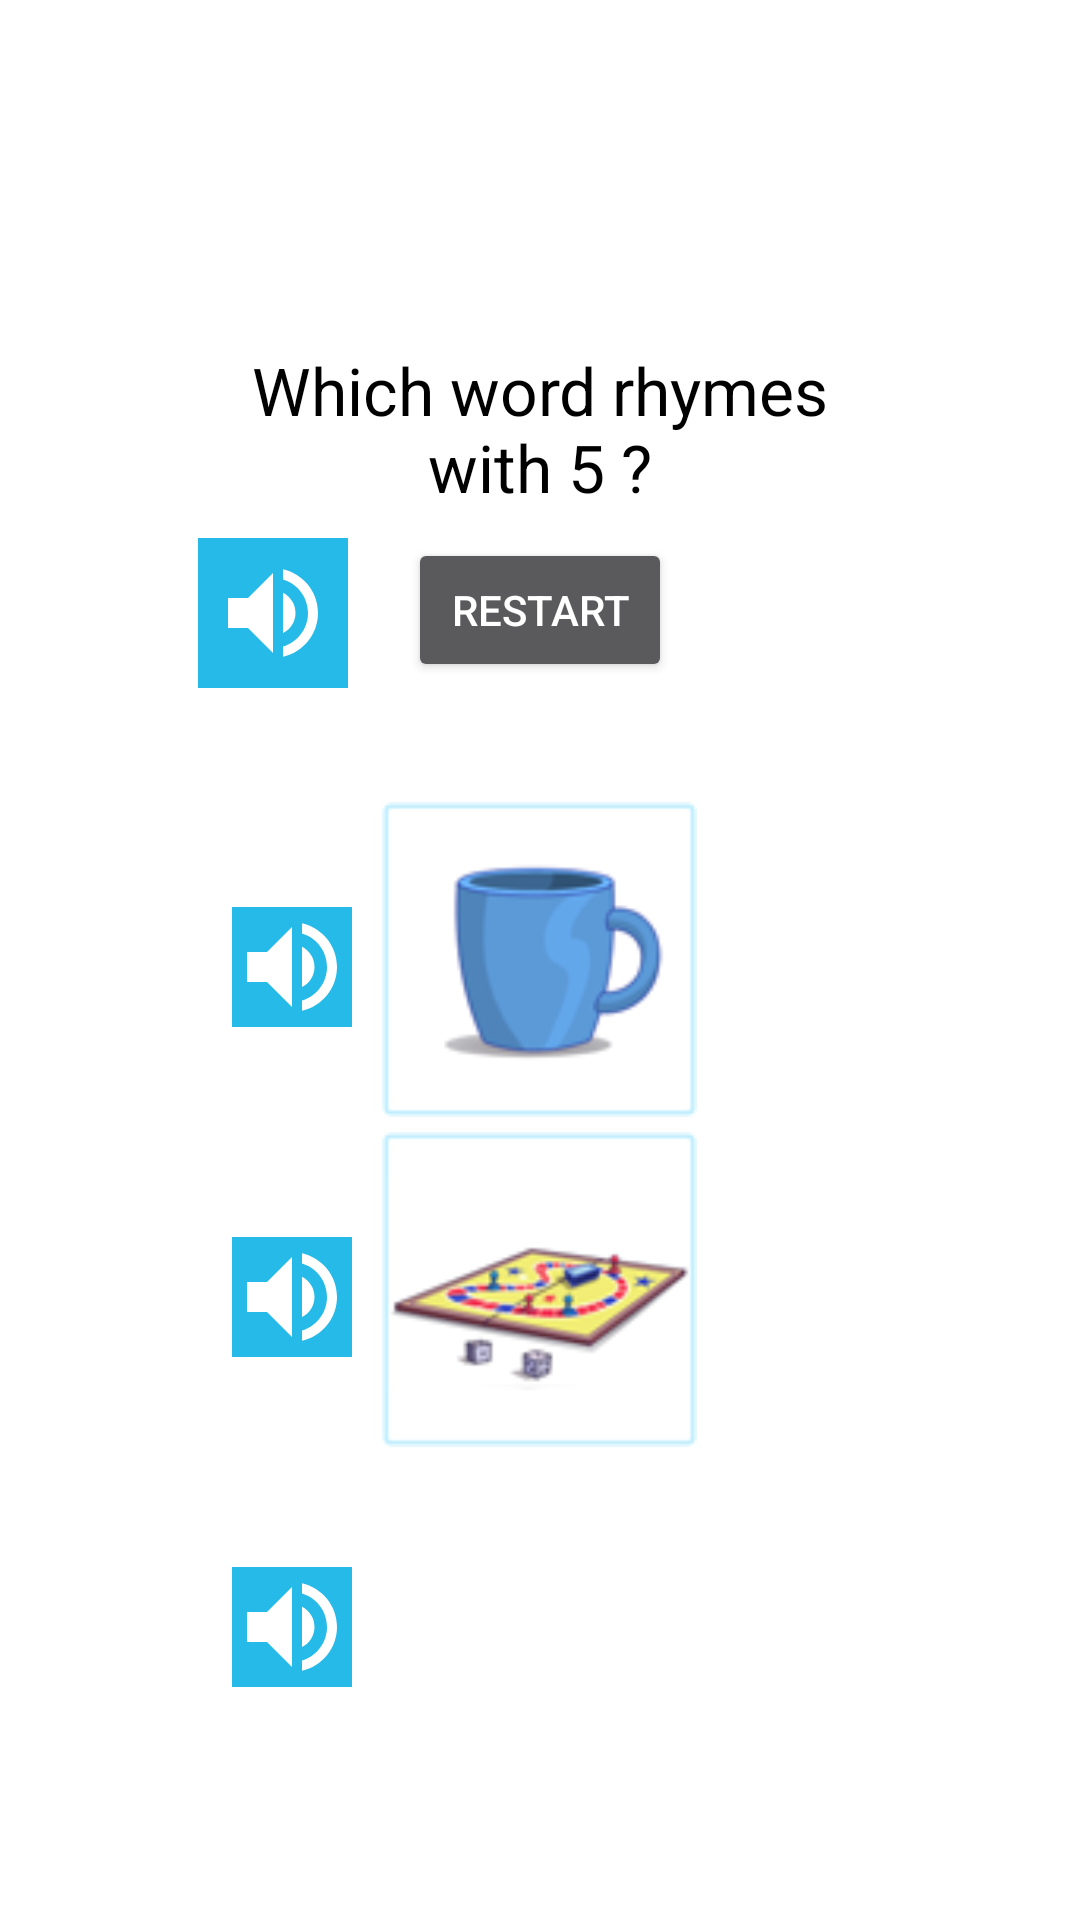

Reconstruct the res/layout file that produces this screen, plus the resources it refers to.
<!-- AndroidManifest.xml: activity theme Theme.AppCompat.NoActionBar -->
<!-- res/layout/activity_b1_year_two.xml -->
<?xml version="1.0" encoding="utf-8"?>
<RelativeLayout xmlns:android="http://schemas.android.com/apk/res/android"
    xmlns:app="http://schemas.android.com/apk/res-auto"
    xmlns:tools="http://schemas.android.com/tools"
    android:layout_width="match_parent"
    android:layout_height="match_parent"
    android:background="@color/colorBackground"
    tools:context=".b1YearTwoActivity">


    <TextView
        android:id="@+id/textQuestion_B1Y2"
        android:layout_width="226dp"
        android:layout_height="54dp"
        android:layout_above="@id/buttonRestartB1Y2"
        android:layout_centerHorizontal="true"
        android:layout_marginBottom="10dp"
        android:text="@string/b1QuestionYeartwo"
        android:textAlignment="center"
        android:textColor="@color/colorText"
        android:textSize="22dp" />

    <Button
        android:id="@+id/buttonRestartB1Y2"
        android:layout_width="wrap_content"
        android:layout_height="wrap_content"
        android:layout_centerHorizontal="true"
        android:layout_marginBottom="40dp"
        android:layout_above="@id/imageViewB1Y2"
        android:text="@string/restart"/>

    <ImageButton
        android:id="@+id/imageButtonVolumeB1Y2"
        android:layout_width="50dp"
        android:layout_height="50dp"
         android:layout_centerHorizontal="true"
        android:layout_below="@id/textQuestion_B1Y2"
        android:layout_toLeftOf="@id/buttonRestartB1Y2"
        android:layout_marginBottom="0dp"
        android:layout_marginRight="20dp"
        android:background="@color/colorGrid"
        app:srcCompat="@drawable/ic_volume_up_black_24dp" />


    <ImageButton
        android:id="@+id/imageButtonVolume1_B1Y"
        android:layout_width="40dp"
        android:layout_height="40dp"
        android:layout_below="@id/buttonRestartB1Y2"
        android:layout_toLeftOf="@id/imageViewB1Y2"
        android:layout_marginTop="35dp"
        android:layout_marginRight="10dp"
        android:background="@color/colorGrid"
        app:srcCompat="@drawable/ic_volume_up_black_24dp" />

    <ImageView
        android:id="@+id/imageViewB1Y2"
        android:layout_width="105dp"
        android:layout_height="105dp"
        android:layout_centerInParent="true"
        android:layout_marginBottom="5dp"
        app:srcCompat="@drawable/name1" />

    <ImageView
        android:id="@+id/imageView2_B1Y2"
        android:layout_width="105dp"
        android:layout_height="105dp"
        android:layout_centerHorizontal="true"
        android:layout_below="@id/imageViewB1Y2"
        android:layout_marginBottom="5dp"
        app:srcCompat="@drawable/name2" />

    <ImageButton
        android:id="@+id/imageButtonVolume2_B1Y"
        android:layout_width="40dp"
        android:layout_height="40dp"
        android:layout_below="@id/imageViewB1Y2"
        android:layout_toLeftOf="@id/imageView2_B1Y2"
        android:layout_marginTop="35dp"
        android:layout_marginRight="10dp"
        android:background="@color/colorGrid"
        app:srcCompat="@drawable/ic_volume_up_black_24dp" />

    <ImageView
        android:id="@+id/imageView3_B1Y2"
        android:layout_width="105dp"
        android:layout_height="105dp"
        android:layout_below="@id/imageView2_B1Y2"
        android:layout_centerHorizontal="true"
        app:srcCompat="@drawable/name3"/>

    <ImageButton
        android:id="@+id/imageButtonVolume3_B1Y"
        android:layout_width="40dp"
        android:layout_height="40dp"
        android:layout_below="@id/imageView2_B1Y2"
        android:layout_toLeftOf="@id/imageView3_B1Y2"
        android:layout_marginTop="35dp"
        android:layout_marginRight="10dp"
        android:background="@color/colorGrid"
        app:srcCompat="@drawable/ic_volume_up_black_24dp" />




</RelativeLayout>
<!-- resources referenced by this layout -->
<resources>
  <color name="colorBackground">#FFFFFF</color>
  <color name="colorGrid">#25bae8</color>
  <color name="colorText">#000000</color>
  <!-- drawable ic_volume_up_black_24dp (drawable) -->
  <vector xmlns:android="http://schemas.android.com/apk/res/android"
          android:width="40dp"
          android:height="40dp"
          android:viewportWidth="24.0"
          android:viewportHeight="24.0">
      <path
          android:fillColor="@color/colorBackground"
          android:pathData="M3,9v6h4l5,5L12,4L7,9L3,9zM16.5,12c0,-1.77 -1.02,-3.29 -2.5,-4.03v8.05c1.48,-0.73 2.5,-2.25 2.5,-4.02zM14,3.23v2.06c2.89,0.86 5,3.54 5,6.71s-2.11,5.85 -5,6.71v2.06c4.01,-0.91 7,-4.49 7,-8.77s-2.99,-7.86 -7,-8.77z"/>
  </vector>
  <!-- drawable name1: png bitmap (drawable, 5332 bytes) -->
  <!-- drawable name2: png bitmap (drawable, 7224 bytes) -->
  <string name="b1QuestionYeartwo">Which word rhymes with 5 ?</string>
  <string name="restart">Restart</string>
</resources>
